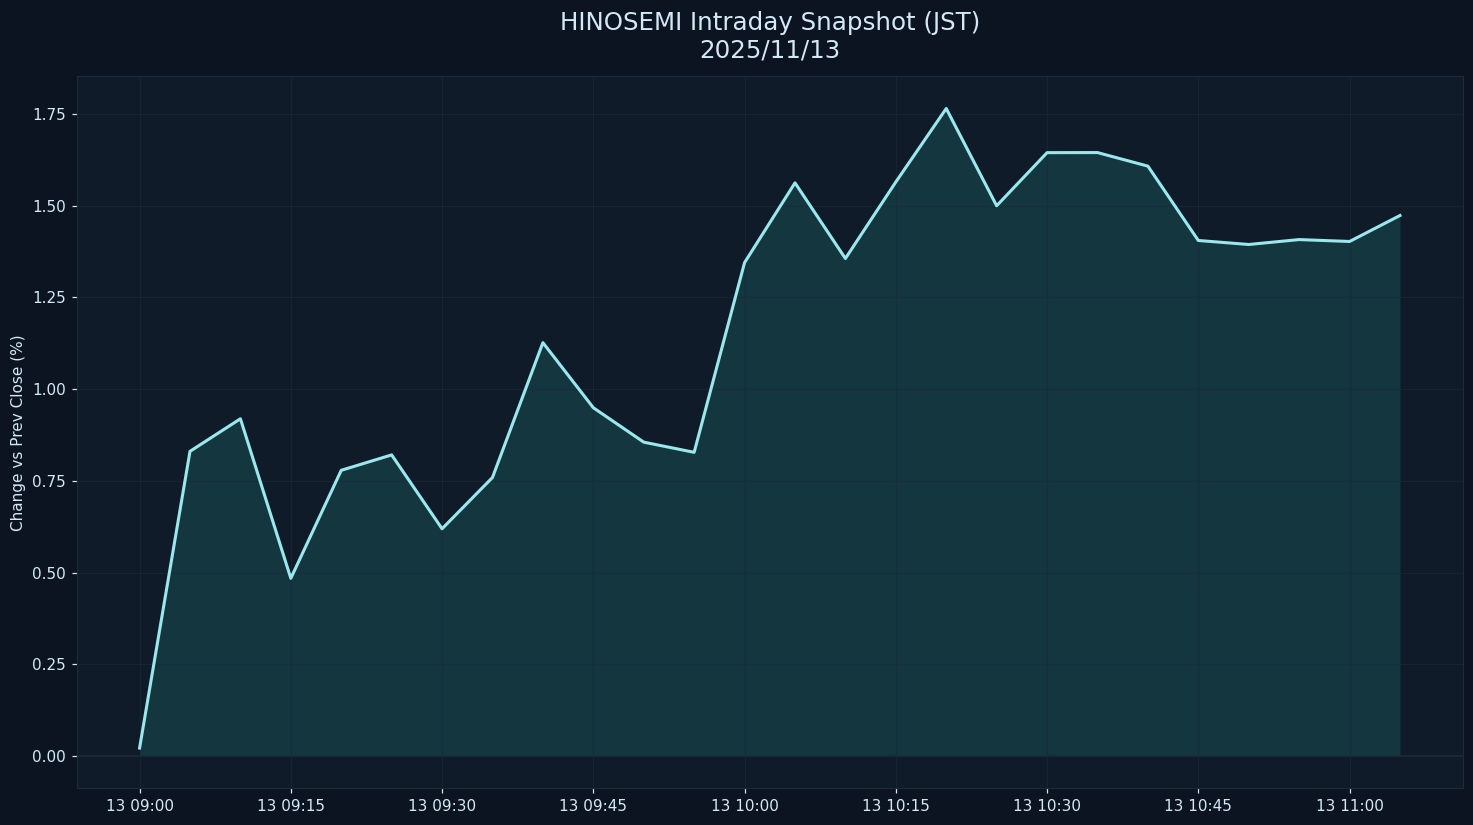

Source data for this figure (header and first rows):
datetime_jst, pct
2025-11-13 09:00:00+09:00, 0.02151
2025-11-13 09:05:00+09:00, 0.8302
2025-11-13 09:10:00+09:00, 0.919
2025-11-13 09:15:00+09:00, 0.4841
2025-11-13 09:20:00+09:00, 0.7786
2025-11-13 09:25:00+09:00, 0.8205
2025-11-13 09:30:00+09:00, 0.6192
2025-11-13 09:35:00+09:00, 0.759
2025-11-13 09:40:00+09:00, 1.127
2025-11-13 09:45:00+09:00, 0.9492
2025-11-13 09:50:00+09:00, 0.8553
2025-11-13 09:55:00+09:00, 0.8276
2025-11-13 10:00:00+09:00, 1.345
2025-11-13 10:05:00+09:00, 1.562
2025-11-13 10:10:00+09:00, 1.356
2025-11-13 10:15:00+09:00, 1.564
2025-11-13 10:20:00+09:00, 1.765
2025-11-13 10:25:00+09:00, 1.5
2025-11-13 10:30:00+09:00, 1.644
2025-11-13 10:35:00+09:00, 1.645
2025-11-13 10:40:00+09:00, 1.608
2025-11-13 10:45:00+09:00, 1.405
2025-11-13 10:50:00+09:00, 1.394
2025-11-13 10:55:00+09:00, 1.407
2025-11-13 11:00:00+09:00, 1.402
2025-11-13 11:05:00+09:00, 1.473
